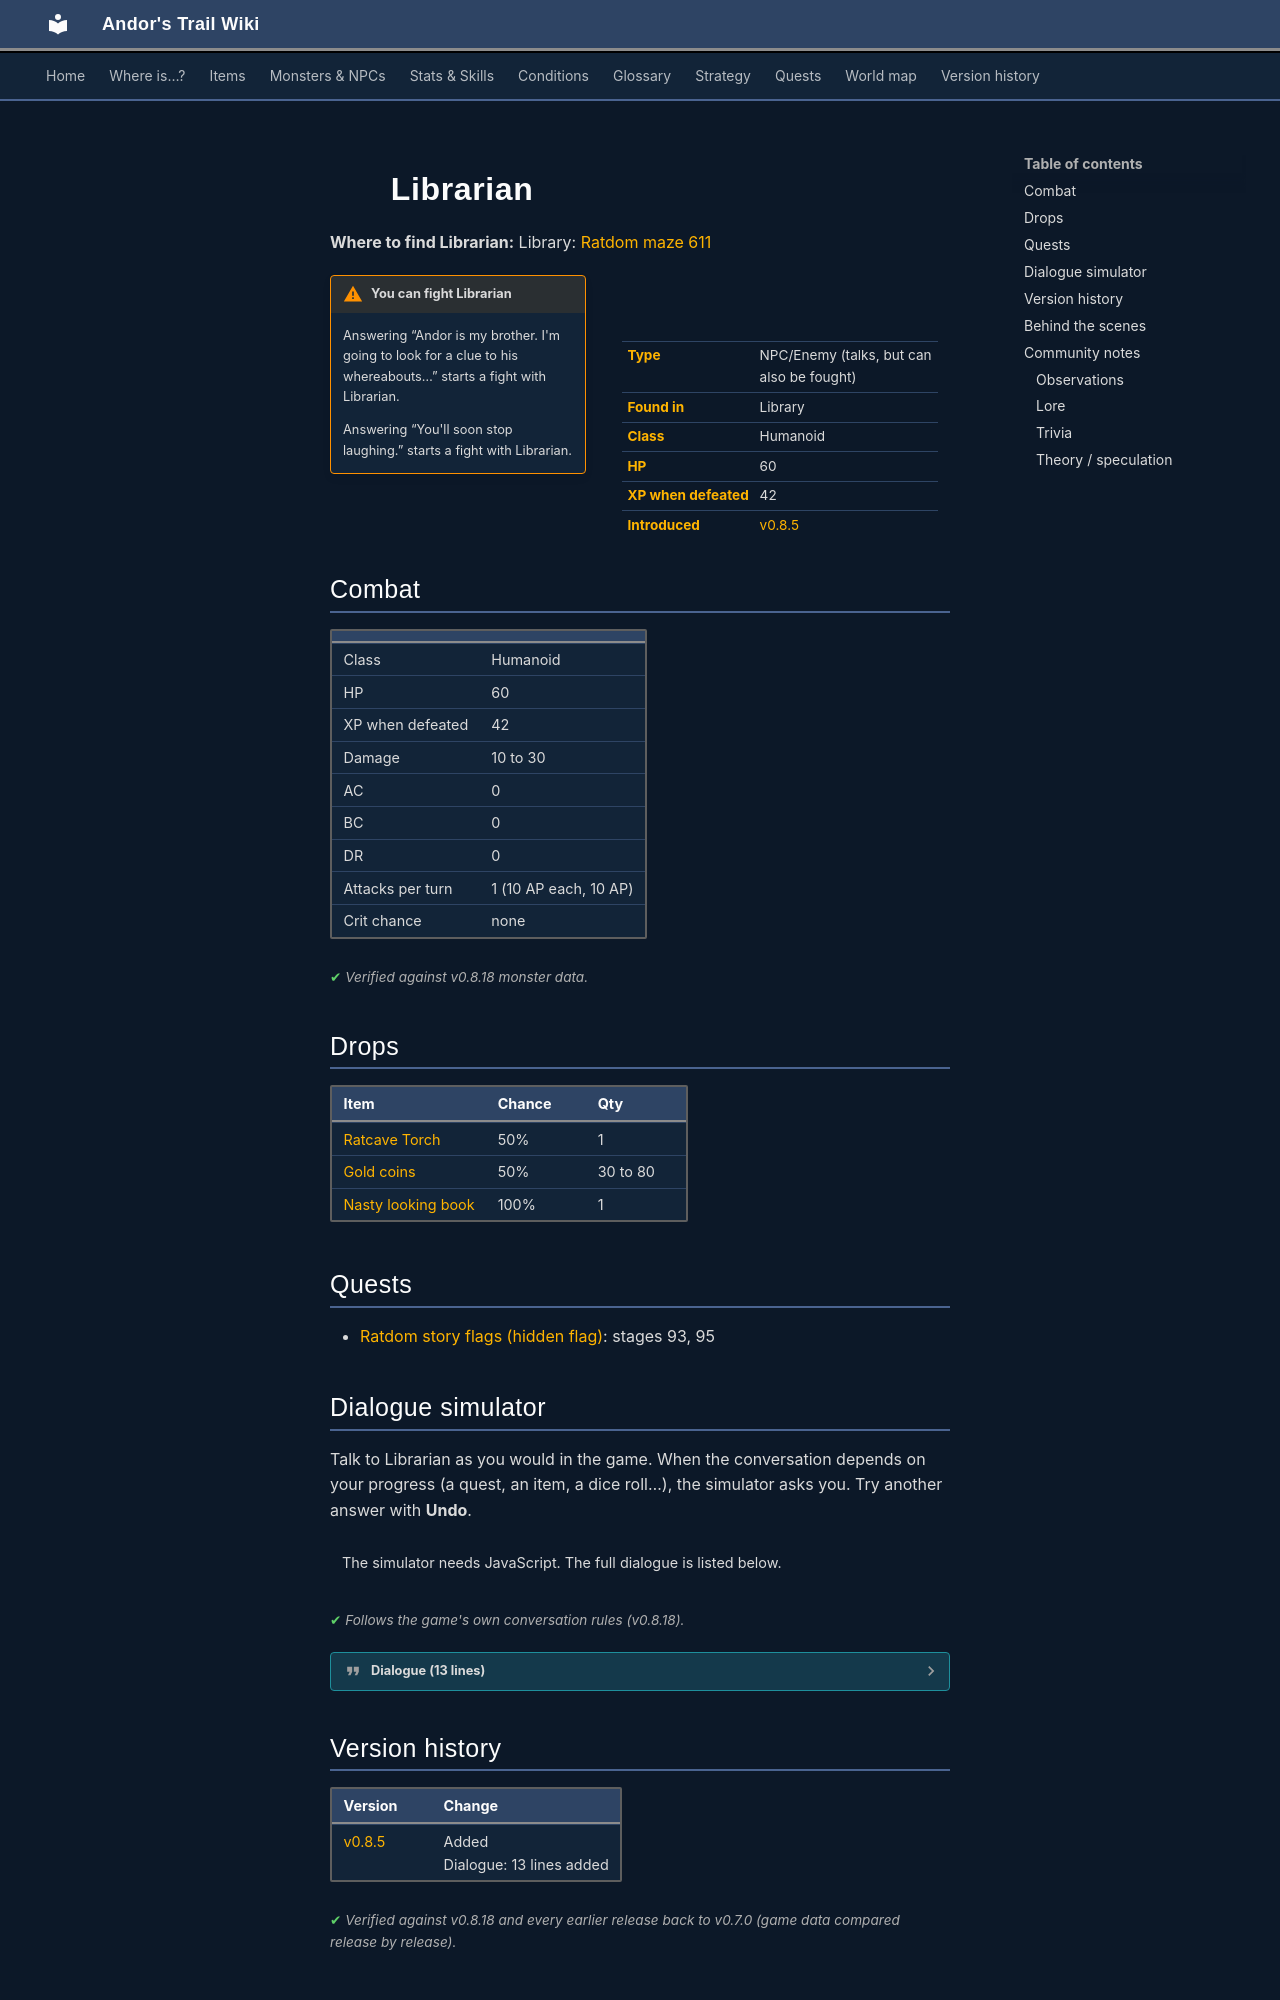

repository: asdfghjkl628/Andor-s-Trail-Wikiiii · page: monsters/ratdom_librarian/index.html · generator: mkdocs

---
description: "Librarian is an NPC you can also fight in Andor's Trail, found in Library."
---

# ![](../assets/icons/monsters/monsters_rltiles1_94.png){ .sprite } Librarian

**Where to find Librarian:** Library: [Ratdom maze 611](../maps/ratdom_maze_611.md#pin-npc-ratdom_librarian)

<div class="infobox" markdown>

<p class="ib-img"><img class="sprite" src="../../assets/icons/monsters/monsters_rltiles1_94.png" alt=""></p>

| | |
|---|---|
| **Type** | NPC/Enemy (talks, but can also be fought) |
| **Found in** | Library |
| **Class** | Humanoid |
| **HP** | 60 |
| **XP when defeated** | 42 |
| **Introduced** | [v0.8.5](../versions/0.8.5.md) |

</div>

!!! warning "You can fight Librarian"
    Answering “Andor is my brother. I'm going to look for a clue to his whereabouts…” starts a fight with Librarian.

    Answering “You'll soon stop laughing.” starts a fight with Librarian.

## Combat

| | |
|---|---|
| Class | Humanoid |
| HP | 60 |
| XP when defeated | 42 |
| Damage | 10 to 30 |
| AC | 0 |
| BC | 0 |
| DR | 0 |
| Attacks per turn | 1 (10 AP each, 10 AP) |
| Crit chance | none |


<p class="verified">Verified against v0.8.18 monster data.</p>

## Drops

| Item | Chance | Qty |
|---|---|---|
| [Ratcave Torch](../items/ratdom_torch.md) | 50% | 1 |
| [Gold coins](../items/gold.md) | 50% | 30 to 80 |
| [Nasty looking book](../items/ratdom_book.md) | 100% | 1 |

## Quests

- [Ratdom story flags (hidden flag)](../quests/ratdom_nondisplay.md): stages 93, 95

## Dialogue simulator

Talk to Librarian as you would in the game. When the conversation depends on your progress (a quest, an item, a dice roll…), the simulator asks you. Try another answer with **Undo**.

<div class="dlg-sim" data-src="../../assets/dialogue/ratdom_librarian.json" data-npc="Librarian" markdown="0"><noscript>The simulator needs JavaScript. The full dialogue is listed below.</noscript></div>

<p class="verified">Follows the game's own conversation rules (v0.8.18).</p>

??? quote "Dialogue (13 lines)"

    *Exactly as in the game files. Each line appears once; links jump to where a choice leads.*

    <span id="d-ratdom_librarian"></span>**`ratdom_librarian`** *(silent check: the first matching branch below is taken)*

    - Next *(if reached stage 95 of [Ratdom story flags (hidden flag)](../quests/ratdom_nondisplay.md#stage-95))* → [ratdom_librarian_42](#d-ratdom_librarian_42)
    - Next → [ratdom_librarian_2](#d-ratdom_librarian_2)

    <span id="d-ratdom_librarian_42"></span>**`ratdom_librarian_42`** [Dummy NPC](../monsters/none.md): “The librarian is completely absorbed in his new book.”


    <span id="d-ratdom_librarian_2"></span>**`ratdom_librarian_2`** Librarian: “Andor! Good that you are back at last!”

    - “I am $playername. You have confused me with my brother.” → [ratdom_librarian_10](#d-ratdom_librarian_10)
    - “Indeed. Any news?” → [ratdom_librarian_20](#d-ratdom_librarian_20)
    - “Here I have a new book for your library.” *(if hand over 1× [World History](../items/book_world_history.md))* → [ratdom_librarian_40](#d-ratdom_librarian_40)

    <span id="d-ratdom_librarian_10"></span>**`ratdom_librarian_10`** Librarian: “Yes. I see it now. Please leave. My master is not present today.”

    - “Andor - master? What ... Where is my brother?” → [ratdom_librarian_12](#d-ratdom_librarian_12)

    <span id="d-ratdom_librarian_20"></span>**`ratdom_librarian_20`** Librarian: “I am not sure. Today I hear footsteps of strangers in the corridors.”

    - “[muttering] Probably mine.” → [ratdom_librarian_22](#d-ratdom_librarian_22)
    - “Then what are you waiting for? Go and look who is wandering through our passages!” → [ratdom_librarian_30](#d-ratdom_librarian_30)
    - “Nonsense. Strangers would never find this secret library.” → [ratdom_librarian_24](#d-ratdom_librarian_24)

    <span id="d-ratdom_librarian_40"></span>**`ratdom_librarian_40`** Librarian: “Oh! What a wonder! I always wanted to have a copy of that wonderful book! Here, take this special bone as a token of my everlasting thanks. [gives leg bone of a rat]” — **effects:** gives 1× [Back bones of a rat](../items/ratdom_rat_skelett_back.md), sets stage 95 of [Ratdom story flags (hidden flag)](../quests/ratdom_nondisplay.md#stage-95)

    - “A lousy bone for this valuable book?!” → [ratdom_librarian_42](#d-ratdom_librarian_42)

    <span id="d-ratdom_librarian_12"></span>**`ratdom_librarian_12`** Librarian: “That does not concern you. Mind your own business and leave now!”

    - “Bye.” → *conversation ends*
    - “Tell me about Andor, or ...” → [ratdom_librarian_14](#d-ratdom_librarian_14)

    <span id="d-ratdom_librarian_22"></span>**`ratdom_librarian_22`** Librarian: “What? You are the stranger! You are not allowed to be here!”

    - “It's fine, I'm going already.” → *conversation ends*
    - “Andor is my brother. I'm going to look for a clue to his whereabouts now. You won't stop me from doing that.” → *fight starts*

    <span id="d-ratdom_librarian_30"></span>**`ratdom_librarian_30`** Librarian: “As you command me - I'll be right back.”

    - “Take your time, better to be be thorough!” → [ratdom_librarian_32](#d-ratdom_librarian_32)

    <span id="d-ratdom_librarian_24"></span>**`ratdom_librarian_24`** Librarian: “You're right, I'm sure I only see pipe dreams.”

    - Next *(if carry 1× [World History](../items/book_world_history.md))* → [ratdom_librarian_26](#d-ratdom_librarian_26)

    <span id="d-ratdom_librarian_14"></span>**`ratdom_librarian_14`** Librarian: “Or what? Attack? Hahaha!”

    - “You'll soon stop laughing.” → *fight starts*
    - “Just you wait when I come back.” → *conversation ends*

    <span id="d-ratdom_librarian_32"></span>**`ratdom_librarian_32`** *(silent check: the first matching branch below is taken)* — **effects:** sets stage 93 of [Ratdom story flags (hidden flag)](../quests/ratdom_nondisplay.md#stage-93)

    - Next → *NPC leaves*

    <span id="d-ratdom_librarian_26"></span>**`ratdom_librarian_26`** Librarian: “If only I had something to read. Something new, that I haven't read twenty times already.”

    - “Here I have a new book for your library.” *(if hand over 1× [World History](../items/book_world_history.md))* → [ratdom_librarian_40](#d-ratdom_librarian_40)



## Version history

| Version | Change |
|---|---|
| [v0.8.5](../versions/0.8.5.md) | Added<br>Dialogue: 13 lines added |

<p class="verified">Verified against v0.8.18 and every earlier release back to v0.7.0 (game data compared release by release).</p>
